Run: headless pygame with SDL's dummy video driver; simulated clock (each Clock.tick advances the game by its frame time, no real sleeping); random seed 0; keys injected as events and as key.get_pressed() state; no mouse input.
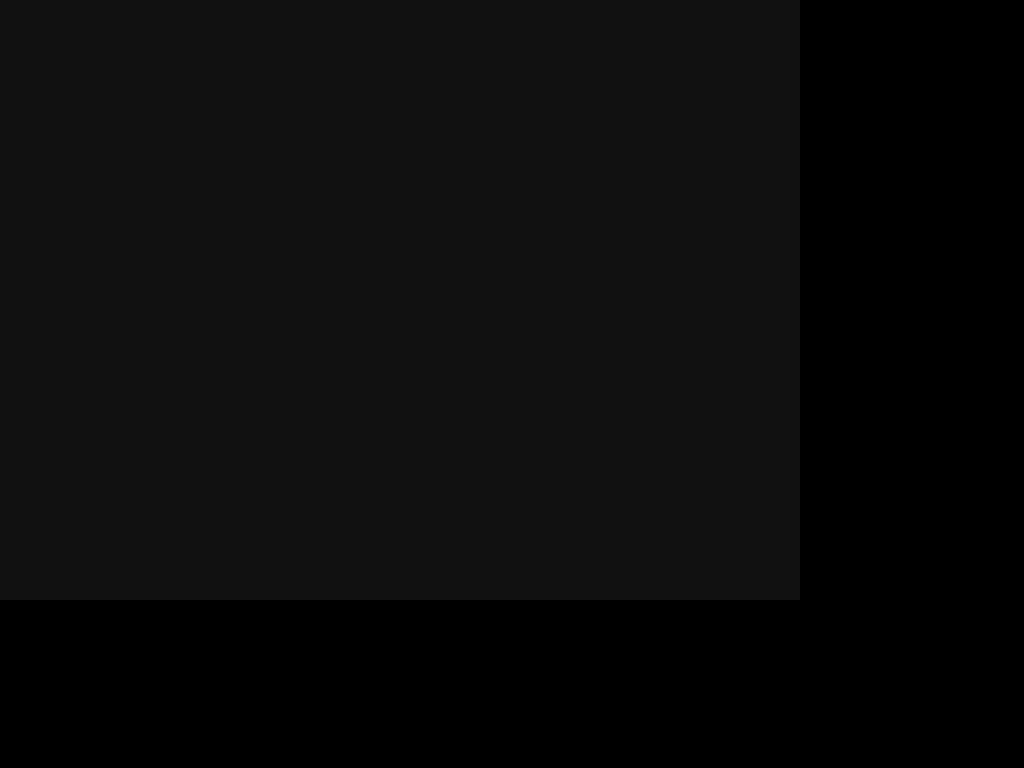
Frame 1 of 2 · flips 1–60 · no input
Frame 2 of 2 · flips 61–180 · tapped SPACE, RETURN · held RIGHT (→), D (game ended) · screen unchanged from frame 1, image omitted

The pygame program that drew these frames:

import pygame
from sys import exit

class Game:
    def __init__(self):
        pygame.init()

        screen_res = (800,600)
        self.running = True
        screen_flags = pygame.FULLSCREEN
        self.screen = pygame.display.set_mode(screen_res, screen_flags)
        self.clock = pygame.time.Clock()

        pygame.display.set_caption('Dimension 5')

        # Background
        self.screen_bg = pygame.Surface(screen_res)
        self.screen_bg.fill('#111111')

    def run(self):
        while self.running:
            for event in pygame.event.get():
                if event.type == pygame.QUIT:
                    self.running = False
                if event.type == pygame.KEYDOWN:
                    if pygame.K_ESCAPE:
                        self.running = False

            self.screen.blit(self.screen_bg,(0,0))

            pygame.display.update()
            self.clock.tick(60)

        pygame.quit()
        exit()

Game().run()
